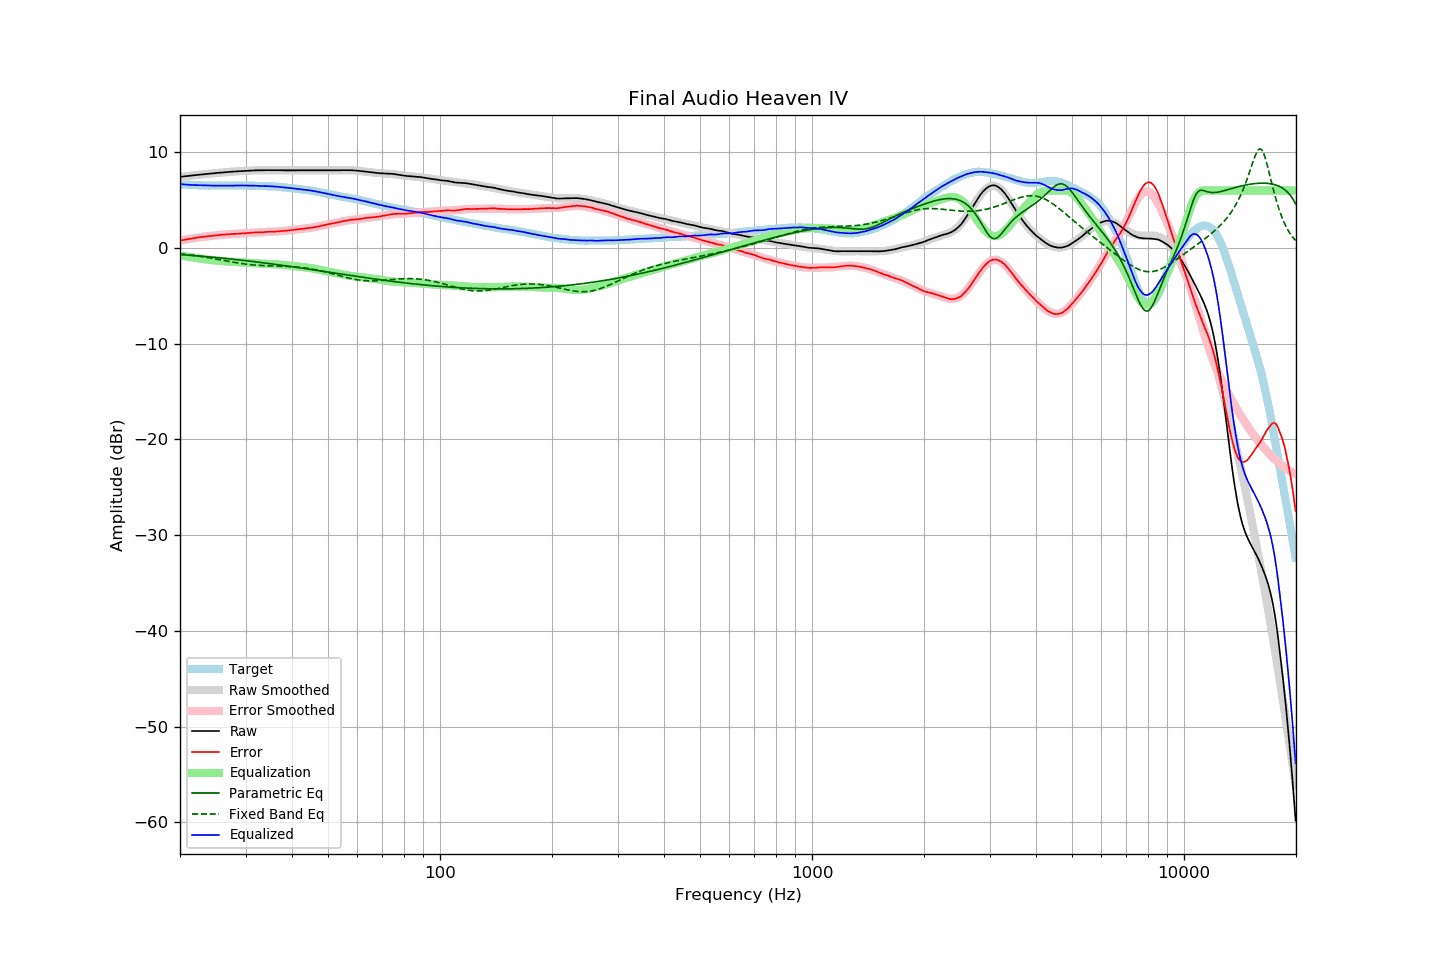

Source data for this figure (header and first rows):
frequency, raw, error, smoothed, error_smoothed, equalization, parametric_eq, fixed_band_eq, equalized_raw, equalized_smoothed, target
20.00, 7.42, 0.77, 7.42, 0.76, -0.76, -0.69, -0.61, 6.66, 6.66, 6.65
20.20, 7.44, 0.80, 7.44, 0.80, -0.80, -0.70, -0.63, 6.65, 6.64, 6.64
20.40, 7.46, 0.83, 7.46, 0.83, -0.83, -0.72, -0.65, 6.63, 6.63, 6.63
20.61, 7.48, 0.86, 7.48, 0.86, -0.86, -0.73, -0.67, 6.62, 6.62, 6.62
20.81, 7.49, 0.89, 7.50, 0.89, -0.89, -0.74, -0.69, 6.60, 6.61, 6.60
21.02, 7.51, 0.92, 7.52, 0.92, -0.92, -0.75, -0.71, 6.59, 6.60, 6.59
21.23, 7.53, 0.95, 7.54, 0.95, -0.95, -0.77, -0.73, 6.58, 6.59, 6.58
21.44, 7.55, 0.96, 7.55, 0.97, -0.97, -0.78, -0.75, 6.58, 6.58, 6.59
21.66, 7.57, 1.00, 7.57, 1.00, -1.00, -0.79, -0.77, 6.57, 6.57, 6.57
21.87, 7.59, 1.02, 7.59, 1.03, -1.03, -0.81, -0.79, 6.56, 6.56, 6.57
22.09, 7.61, 1.06, 7.61, 1.05, -1.05, -0.82, -0.82, 6.56, 6.55, 6.55
22.31, 7.63, 1.08, 7.63, 1.08, -1.08, -0.83, -0.84, 6.55, 6.55, 6.55
22.54, 7.64, 1.10, 7.64, 1.10, -1.10, -0.85, -0.87, 6.54, 6.54, 6.54
22.76, 7.66, 1.12, 7.66, 1.13, -1.13, -0.86, -0.89, 6.54, 6.54, 6.54
22.99, 7.68, 1.15, 7.68, 1.15, -1.15, -0.87, -0.92, 6.53, 6.53, 6.53
23.22, 7.70, 1.18, 7.70, 1.17, -1.17, -0.89, -0.94, 6.53, 6.53, 6.52
23.45, 7.71, 1.18, 7.71, 1.19, -1.19, -0.90, -0.97, 6.52, 6.52, 6.53
23.69, 7.73, 1.21, 7.73, 1.21, -1.21, -0.92, -1.00, 6.52, 6.52, 6.52
23.92, 7.74, 1.24, 7.75, 1.23, -1.23, -0.93, -1.03, 6.51, 6.51, 6.51
24.16, 7.76, 1.25, 7.76, 1.25, -1.25, -0.95, -1.06, 6.51, 6.51, 6.52
24.40, 7.78, 1.27, 7.78, 1.27, -1.27, -0.96, -1.09, 6.51, 6.51, 6.51
24.65, 7.80, 1.29, 7.80, 1.29, -1.29, -0.98, -1.12, 6.51, 6.51, 6.51
24.89, 7.81, 1.30, 7.81, 1.31, -1.31, -1.00, -1.15, 6.51, 6.51, 6.51
25.14, 7.83, 1.33, 7.83, 1.32, -1.32, -1.01, -1.18, 6.51, 6.51, 6.50
25.39, 7.84, 1.34, 7.84, 1.34, -1.34, -1.03, -1.21, 6.50, 6.51, 6.50
25.65, 7.86, 1.36, 7.86, 1.35, -1.35, -1.04, -1.24, 6.51, 6.50, 6.50
25.91, 7.87, 1.37, 7.87, 1.37, -1.37, -1.06, -1.27, 6.50, 6.50, 6.50
26.16, 7.89, 1.38, 7.89, 1.38, -1.38, -1.08, -1.30, 6.51, 6.50, 6.51
26.43, 7.90, 1.39, 7.90, 1.40, -1.40, -1.09, -1.33, 6.50, 6.51, 6.51
26.69, 7.91, 1.40, 7.92, 1.41, -1.41, -1.11, -1.36, 6.50, 6.51, 6.51
26.96, 7.93, 1.43, 7.93, 1.42, -1.42, -1.13, -1.39, 6.51, 6.51, 6.51
27.23, 7.94, 1.44, 7.94, 1.43, -1.43, -1.15, -1.43, 6.51, 6.51, 6.51
27.50, 7.96, 1.46, 7.96, 1.44, -1.44, -1.16, -1.46, 6.52, 6.51, 6.50
27.77, 7.97, 1.46, 7.97, 1.46, -1.46, -1.18, -1.49, 6.52, 6.51, 6.51
28.05, 7.98, 1.47, 7.98, 1.47, -1.47, -1.20, -1.51, 6.52, 6.52, 6.51
28.33, 7.99, 1.47, 8.00, 1.48, -1.48, -1.22, -1.54, 6.51, 6.52, 6.52
28.62, 8.00, 1.48, 8.01, 1.49, -1.49, -1.24, -1.57, 6.51, 6.52, 6.52
28.90, 8.02, 1.49, 8.02, 1.50, -1.50, -1.26, -1.60, 6.52, 6.52, 6.53
29.19, 8.03, 1.51, 8.03, 1.51, -1.51, -1.27, -1.62, 6.52, 6.52, 6.53
29.48, 8.04, 1.52, 8.04, 1.52, -1.52, -1.29, -1.65, 6.52, 6.52, 6.52
29.78, 8.05, 1.53, 8.05, 1.53, -1.53, -1.31, -1.67, 6.52, 6.52, 6.52
30.08, 8.06, 1.54, 8.06, 1.54, -1.54, -1.33, -1.69, 6.52, 6.52, 6.52
30.38, 8.07, 1.56, 8.07, 1.55, -1.55, -1.35, -1.71, 6.52, 6.51, 6.51
30.68, 8.08, 1.57, 8.08, 1.56, -1.56, -1.37, -1.73, 6.52, 6.51, 6.51
30.99, 8.09, 1.58, 8.08, 1.58, -1.58, -1.39, -1.75, 6.52, 6.51, 6.51
31.30, 8.09, 1.59, 8.09, 1.59, -1.59, -1.41, -1.77, 6.51, 6.50, 6.50
31.61, 8.10, 1.60, 8.10, 1.60, -1.60, -1.43, -1.78, 6.50, 6.50, 6.50
31.93, 8.10, 1.62, 8.10, 1.61, -1.61, -1.45, -1.80, 6.49, 6.49, 6.48
32.24, 8.10, 1.61, 8.10, 1.62, -1.62, -1.47, -1.81, 6.48, 6.49, 6.49
32.57, 8.10, 1.63, 8.11, 1.63, -1.63, -1.49, -1.82, 6.48, 6.48, 6.48
32.89, 8.10, 1.63, 8.11, 1.63, -1.63, -1.52, -1.83, 6.47, 6.48, 6.47
33.22, 8.10, 1.63, 8.11, 1.64, -1.64, -1.54, -1.84, 6.46, 6.47, 6.47
33.55, 8.11, 1.64, 8.11, 1.65, -1.65, -1.56, -1.85, 6.46, 6.47, 6.47
33.89, 8.12, 1.66, 8.12, 1.66, -1.66, -1.58, -1.85, 6.46, 6.46, 6.46
34.23, 8.12, 1.68, 8.12, 1.66, -1.66, -1.60, -1.86, 6.46, 6.45, 6.44
34.57, 8.12, 1.68, 8.12, 1.67, -1.67, -1.62, -1.87, 6.45, 6.45, 6.44
34.92, 8.12, 1.69, 8.12, 1.68, -1.68, -1.65, -1.87, 6.44, 6.44, 6.43
35.27, 8.12, 1.68, 8.12, 1.69, -1.69, -1.67, -1.88, 6.43, 6.43, 6.44
35.62, 8.12, 1.70, 8.12, 1.70, -1.70, -1.69, -1.88, 6.42, 6.42, 6.42
35.97, 8.12, 1.70, 8.12, 1.71, -1.71, -1.71, -1.88, 6.41, 6.41, 6.42
... 635 more rows
